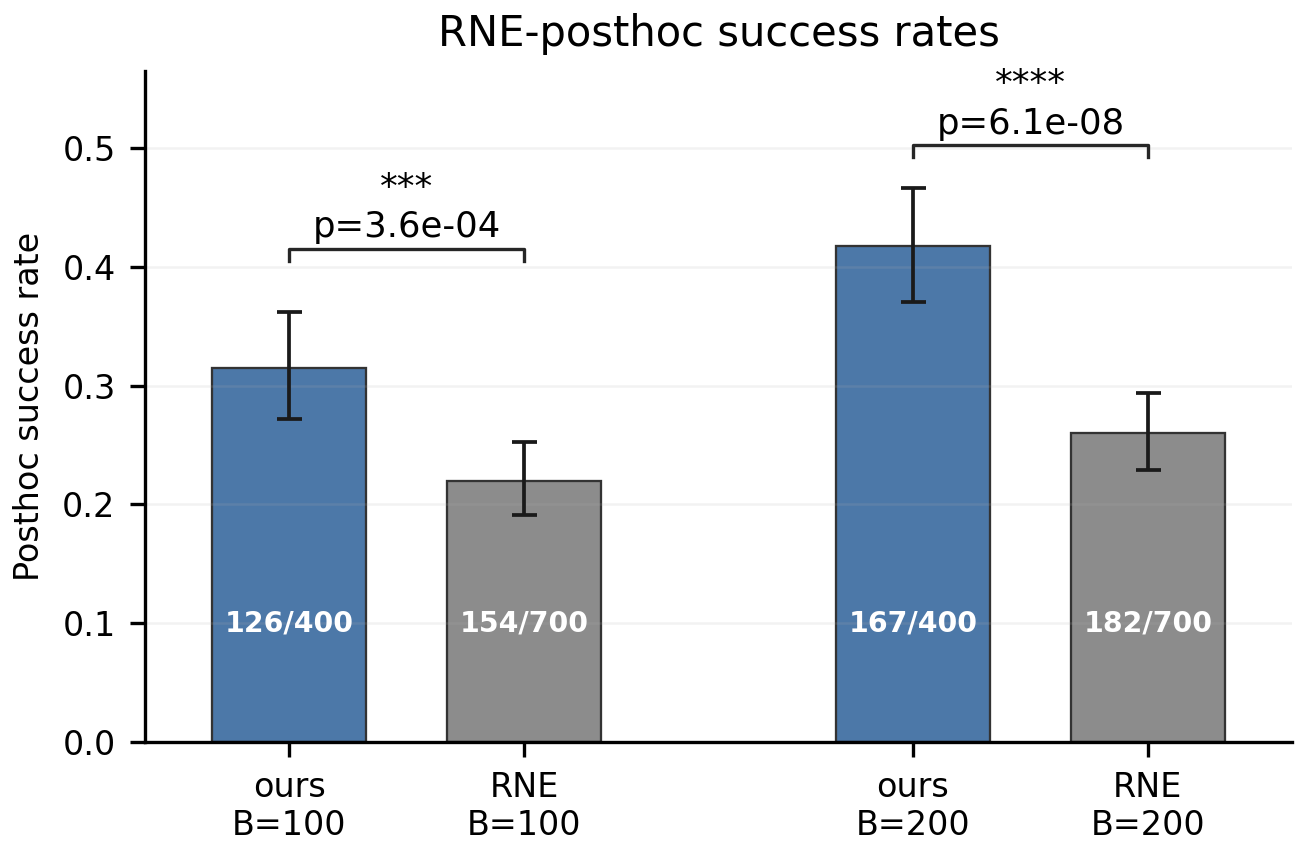

The file beside this chart, header and first rows:
label, kind, successes, n, rate, reported_rate, ci95_low, ci95_high, p_vs_22pct_paper, p_vs_26pct_paper
Our method batch 100, ours, 126, 400, 0.315, , 0.2714, 0.3621, 0.0003612, 0.03017
Our method batch 200, ours, 167, 400, 0.4175, , 0.3702, 0.4664, 5.500569021603781e-12, 6.058912982839459e-08
RNE paper 22%, paper, 154, 700, 0.22, 0.22, 0.1909, 0.2522, , 
RNE paper 26%, paper, 182, 700, 0.26, 0.26, 0.2289, 0.2937, , 
